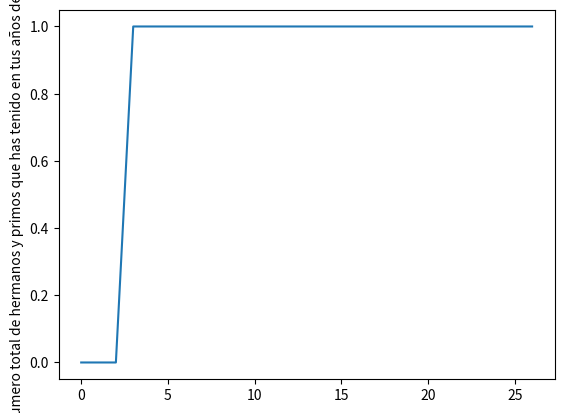

Write the Python code that produced this figure.
#Python usa librerias como matplotlib con objetos predeterminados como pyplot que tienen propiedades que permiten enviar las instrucciones a la maquina de una forma resumida. Matplotlib es una libreria para crear graficas en 2 dimensiones. 
import matplotlib.pyplot as plt
#Construimos el objeto plt introduciendo valores que se grafican contra el numero de entrada. Por ejemplo si queremos graficar el crecimiento de un material por dia en centimetros. 
plt.plot([0,0,0,1,1,1,1,1,1,1,1,1,1,1,1,1,1,1,1,1,1,1,1,1,1,1,1])
#Con esta isntruccion colocamos un titulo al eje Y de la grafica. 
plt.ylabel('Numero total de hermanos y primos que has tenido en tus años de vida')
#Con esta isntruccion guardamos la imagen con el formato que queramos.
plt.savefig('temp.png')
#Con esta instruccion mostramos la figura. 
plt.show()

